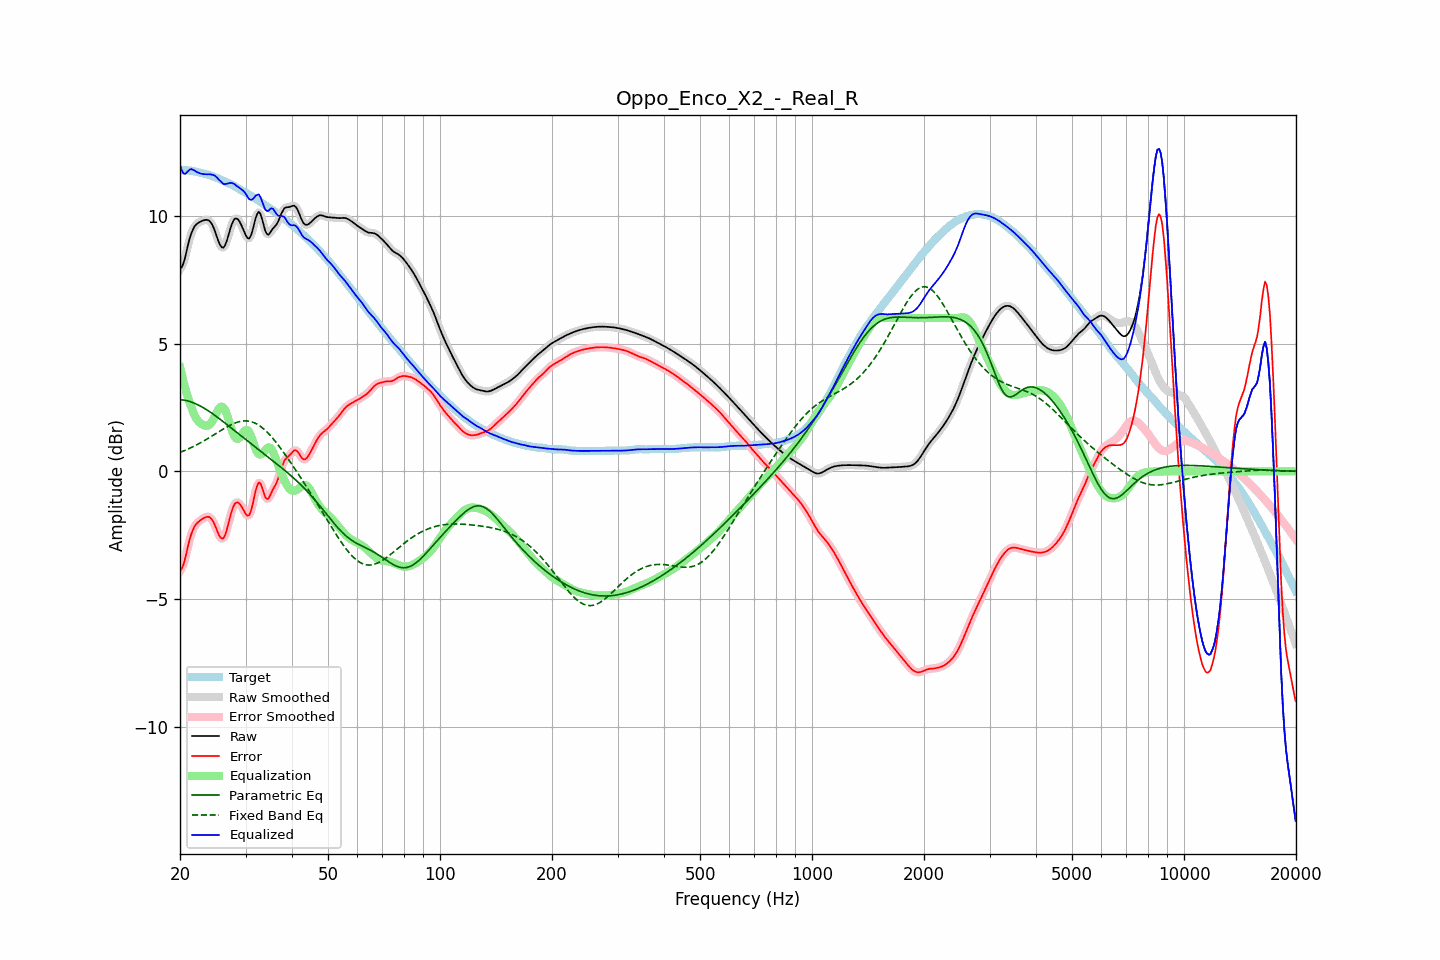

Values plotted in this chart, from the file beside it:
frequency, raw, error, smoothed, error_smoothed, equalization, parametric_eq, fixed_band_eq, equalized_raw, equalized_smoothed, target
20.00, 7.92, -3.89, 7.90, -3.91, 4.08, 2.81, 0.74, 12.01, 11.98, 11.81
20.20, 7.98, -3.82, 8.00, -3.80, 3.81, 2.80, 0.77, 11.79, 11.81, 11.81
20.40, 8.12, -3.68, 8.15, -3.65, 3.55, 2.79, 0.79, 11.67, 11.70, 11.80
20.61, 8.33, -3.47, 8.34, -3.46, 3.31, 2.78, 0.82, 11.64, 11.65, 11.79
20.81, 8.60, -3.19, 8.59, -3.20, 3.09, 2.77, 0.85, 11.69, 11.68, 11.79
21.02, 8.86, -2.92, 8.86, -2.92, 2.88, 2.75, 0.87, 11.75, 11.74, 11.78
21.23, 9.11, -2.66, 9.10, -2.67, 2.70, 2.74, 0.90, 11.81, 11.80, 11.78
21.44, 9.31, -2.46, 9.30, -2.46, 2.53, 2.71, 0.93, 11.83, 11.83, 11.77
21.66, 9.46, -2.30, 9.46, -2.29, 2.35, 2.69, 0.96, 11.80, 11.81, 11.75
21.87, 9.58, -2.16, 9.58, -2.17, 2.20, 2.67, 0.99, 11.78, 11.77, 11.74
22.09, 9.66, -2.07, 9.66, -2.07, 2.08, 2.64, 1.03, 11.74, 11.74, 11.73
22.31, 9.71, -2.00, 9.71, -2.00, 1.99, 2.61, 1.06, 11.70, 11.70, 11.71
22.54, 9.75, -1.95, 9.75, -1.95, 1.92, 2.58, 1.09, 11.67, 11.68, 11.70
22.76, 9.78, -1.90, 9.78, -1.90, 1.87, 2.54, 1.13, 11.65, 11.66, 11.68
22.99, 9.81, -1.86, 9.81, -1.86, 1.83, 2.51, 1.16, 11.64, 11.64, 11.67
23.22, 9.83, -1.82, 9.83, -1.82, 1.80, 2.47, 1.20, 11.63, 11.63, 11.65
23.45, 9.84, -1.79, 9.85, -1.79, 1.78, 2.43, 1.23, 11.63, 11.63, 11.64
23.69, 9.84, -1.78, 9.84, -1.78, 1.79, 2.39, 1.27, 11.63, 11.63, 11.62
23.92, 9.82, -1.78, 9.81, -1.79, 1.81, 2.35, 1.31, 11.63, 11.63, 11.60
24.16, 9.76, -1.82, 9.75, -1.82, 1.87, 2.31, 1.35, 11.63, 11.62, 11.58
24.40, 9.66, -1.90, 9.65, -1.90, 1.96, 2.27, 1.39, 11.61, 11.61, 11.55
24.65, 9.52, -2.01, 9.52, -2.01, 2.07, 2.22, 1.43, 11.59, 11.59, 11.53
24.89, 9.36, -2.15, 9.35, -2.15, 2.20, 2.18, 1.47, 11.55, 11.55, 11.51
25.14, 9.18, -2.31, 9.17, -2.31, 2.33, 2.13, 1.51, 11.50, 11.50, 11.48
25.39, 8.99, -2.47, 9.00, -2.46, 2.44, 2.08, 1.55, 11.43, 11.44, 11.46
25.65, 8.86, -2.57, 8.85, -2.57, 2.51, 2.04, 1.58, 11.37, 11.37, 11.43
25.91, 8.77, -2.63, 8.77, -2.63, 2.54, 1.99, 1.62, 11.31, 11.30, 11.40
26.16, 8.75, -2.62, 8.77, -2.61, 2.50, 1.94, 1.66, 11.25, 11.27, 11.37
26.43, 8.84, -2.50, 8.85, -2.50, 2.40, 1.89, 1.70, 11.24, 11.25, 11.34
26.69, 9.01, -2.31, 9.00, -2.31, 2.25, 1.84, 1.73, 11.26, 11.25, 11.31
26.96, 9.21, -2.08, 9.21, -2.07, 2.06, 1.79, 1.77, 11.27, 11.27, 11.28
27.23, 9.43, -1.82, 9.43, -1.83, 1.86, 1.74, 1.80, 11.29, 11.29, 11.25
27.50, 9.63, -1.59, 9.63, -1.60, 1.66, 1.69, 1.83, 11.29, 11.29, 11.22
27.77, 9.78, -1.41, 9.78, -1.41, 1.49, 1.64, 1.86, 11.27, 11.27, 11.19
28.05, 9.88, -1.27, 9.87, -1.28, 1.36, 1.59, 1.89, 11.24, 11.23, 11.16
28.33, 9.90, -1.22, 9.90, -1.22, 1.29, 1.54, 1.91, 11.18, 11.19, 11.12
28.62, 9.87, -1.21, 9.87, -1.22, 1.27, 1.49, 1.93, 11.14, 11.14, 11.08
28.90, 9.78, -1.27, 9.78, -1.27, 1.31, 1.44, 1.95, 11.09, 11.09, 11.05
29.19, 9.66, -1.35, 9.66, -1.35, 1.39, 1.39, 1.96, 11.05, 11.05, 11.01
29.48, 9.52, -1.46, 9.52, -1.46, 1.48, 1.34, 1.97, 11.00, 11.00, 10.98
29.78, 9.37, -1.57, 9.37, -1.57, 1.57, 1.29, 1.98, 10.94, 10.94, 10.94
30.08, 9.23, -1.67, 9.23, -1.68, 1.62, 1.24, 1.97, 10.85, 10.85, 10.90
30.38, 9.13, -1.73, 9.14, -1.73, 1.61, 1.19, 1.97, 10.75, 10.75, 10.87
30.68, 9.11, -1.72, 9.13, -1.70, 1.54, 1.14, 1.96, 10.66, 10.67, 10.83
30.99, 9.22, -1.58, 9.22, -1.57, 1.41, 1.09, 1.95, 10.63, 10.63, 10.79
31.30, 9.40, -1.35, 9.41, -1.34, 1.24, 1.04, 1.93, 10.64, 10.65, 10.75
31.61, 9.65, -1.07, 9.65, -1.06, 1.05, 0.99, 1.91, 10.70, 10.71, 10.71
31.93, 9.91, -0.77, 9.89, -0.78, 0.88, 0.94, 1.88, 10.79, 10.77, 10.67
32.24, 10.07, -0.56, 10.07, -0.56, 0.75, 0.89, 1.85, 10.82, 10.82, 10.63
32.57, 10.16, -0.43, 10.13, -0.46, 0.68, 0.84, 1.81, 10.84, 10.81, 10.59
32.89, 10.08, -0.47, 10.07, -0.48, 0.66, 0.80, 1.76, 10.74, 10.72, 10.55
33.22, 9.89, -0.61, 9.89, -0.62, 0.69, 0.75, 1.72, 10.58, 10.58, 10.51
33.55, 9.65, -0.81, 9.65, -0.81, 0.75, 0.70, 1.66, 10.40, 10.41, 10.46
33.89, 9.42, -1.00, 9.44, -0.98, 0.83, 0.65, 1.61, 10.25, 10.27, 10.42
34.23, 9.30, -1.08, 9.31, -1.07, 0.90, 0.60, 1.55, 10.19, 10.21, 10.38
34.57, 9.26, -1.07, 9.28, -1.05, 0.94, 0.55, 1.48, 10.20, 10.21, 10.33
34.92, 9.34, -0.95, 9.33, -0.96, 0.93, 0.50, 1.42, 10.27, 10.26, 10.29
35.27, 9.43, -0.81, 9.42, -0.83, 0.86, 0.45, 1.35, 10.30, 10.28, 10.24
35.62, 9.52, -0.68, 9.51, -0.69, 0.75, 0.40, 1.27, 10.27, 10.26, 10.20
35.97, 9.58, -0.58, 9.59, -0.57, 0.59, 0.35, 1.20, 10.18, 10.18, 10.16
... 635 more rows
